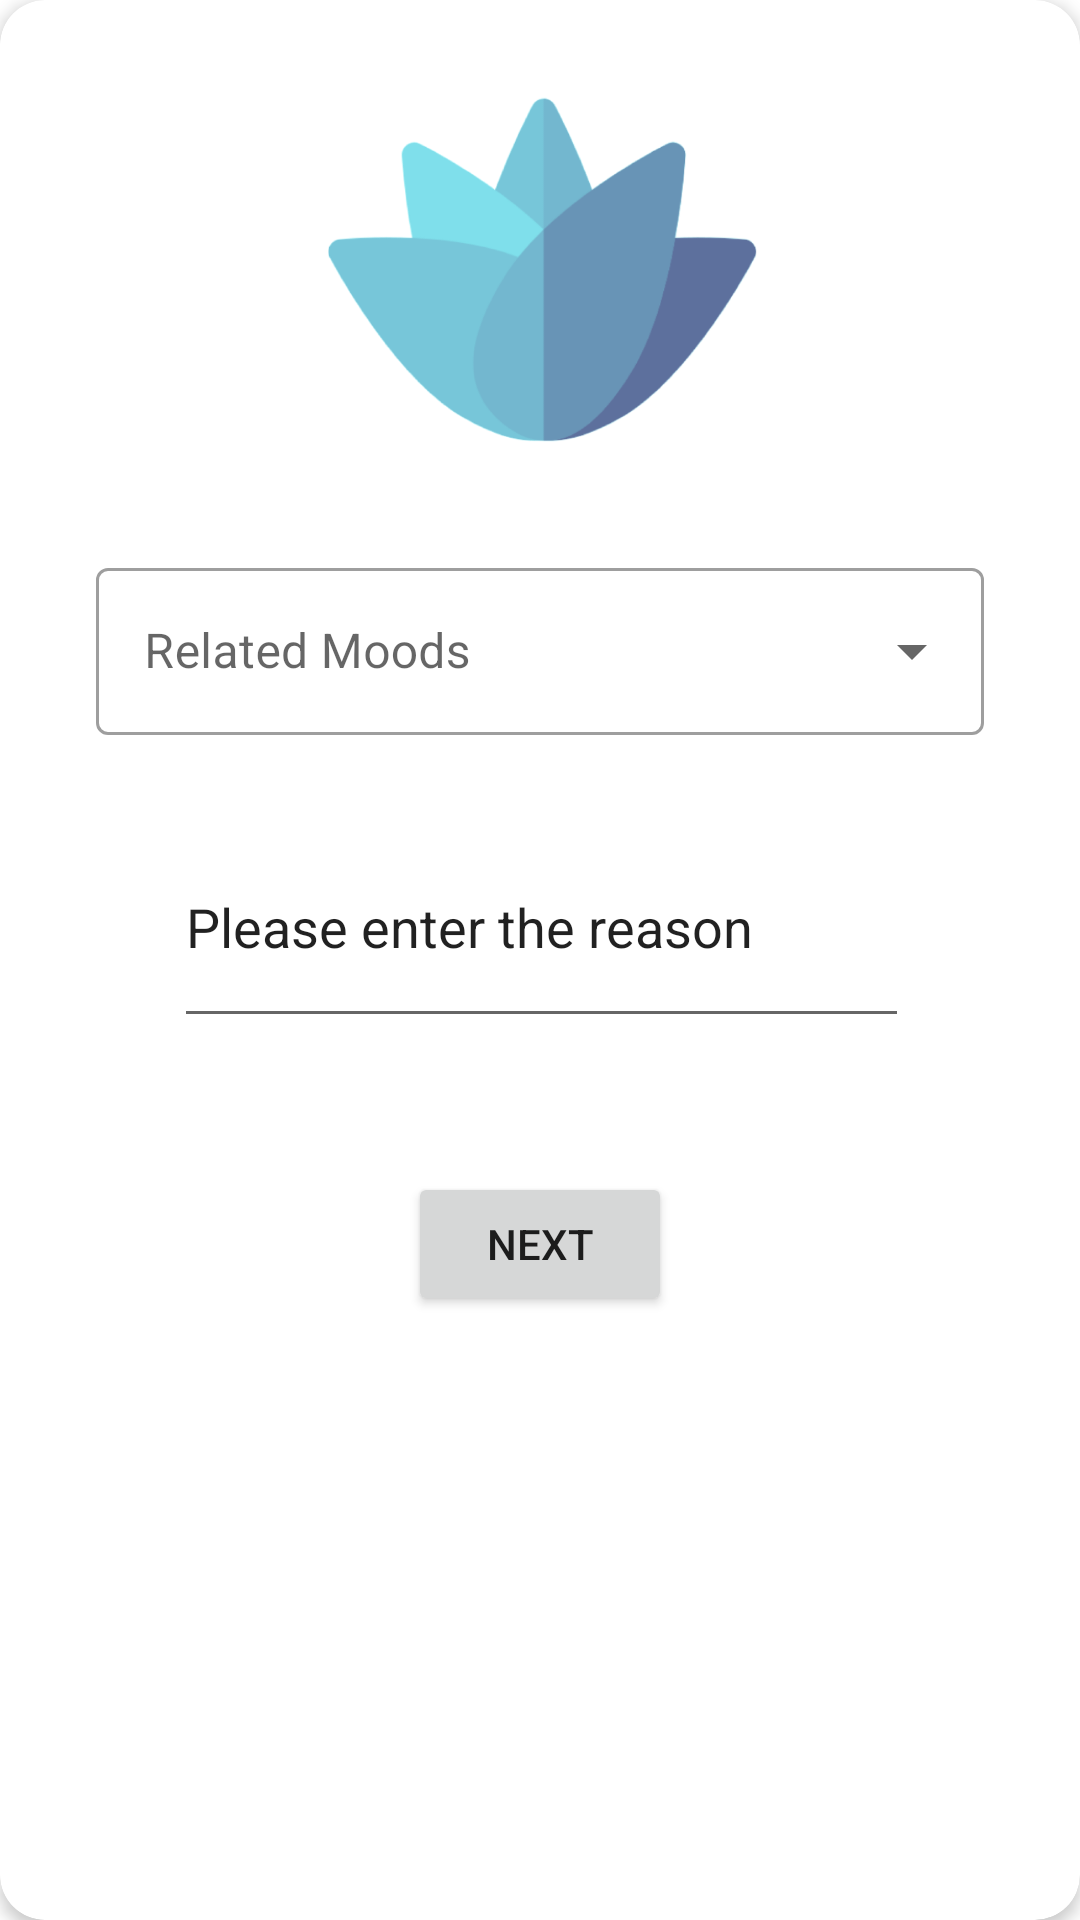

Write the Android layout XML for this screen, with the resource values it uses.
<!-- AndroidManifest.xml: application theme Theme.THRIVE -->
<!-- res/layout/check_in_pop_up2.xml -->
<?xml version="1.0" encoding="utf-8"?>
<androidx.constraintlayout.widget.ConstraintLayout xmlns:android="http://schemas.android.com/apk/res/android"
    xmlns:app="http://schemas.android.com/apk/res-auto"
    xmlns:tools="http://schemas.android.com/tools"
    android:layout_width="330dp"
    android:layout_height="wrap_content"
    xmlns:card_view="http://schemas.android.com/apk/res-auto"
    android:layout_gravity="center"
    android:background="#00000000">

    <androidx.cardview.widget.CardView
        android:layout_width="match_parent"
        android:layout_height="match_parent"
        card_view:cardCornerRadius="15dp"
        card_view:cardElevation="3dp"
        app:layout_constraintBottom_toBottomOf="parent"
        app:layout_constraintEnd_toEndOf="parent"
        app:layout_constraintStart_toStartOf="parent"
        app:layout_constraintTop_toTopOf="parent">

        <androidx.constraintlayout.widget.ConstraintLayout
            android:layout_width="match_parent"
            android:layout_height="483dp">

            <ImageView
                android:id="@+id/imageView12"
                android:layout_width="150dp"
                android:layout_height="150dp"
                android:layout_marginTop="16dp"
                card_view:layout_constraintEnd_toEndOf="parent"
                card_view:layout_constraintStart_toStartOf="parent"
                card_view:layout_constraintTop_toTopOf="parent"
                card_view:srcCompat="@drawable/logo_blue" />

            <com.google.android.material.textfield.TextInputLayout
                android:id="@+id/moodsTextInputLayout"
                style="@style/Widget.MaterialComponents.TextInputLayout.OutlinedBox.ExposedDropdownMenu"
                android:layout_width="match_parent"
                android:layout_height="wrap_content"
                android:layout_marginStart="32dp"
                android:layout_marginEnd="32dp"
                app:layout_constraintBottom_toBottomOf="parent"
                app:layout_constraintEnd_toEndOf="parent"
                app:layout_constraintStart_toStartOf="parent"
                app:layout_constraintTop_toBottomOf="@+id/imageView12"
                app:layout_constraintVertical_bias="0.06999999">

                <AutoCompleteTextView
                    android:id="@+id/relatedMoodsInput"
                    android:layout_width="match_parent"
                    android:layout_height="match_parent"
                    android:hint="Related Moods"
                    android:inputType="none"
                    app:layout_constraintEnd_toEndOf="parent"
                    app:layout_constraintStart_toStartOf="parent"
                    app:layout_constraintTop_toTopOf="parent" />
            </com.google.android.material.textfield.TextInputLayout>

            <Button
                android:id="@+id/nextButtonCheckIn2"
                android:layout_width="wrap_content"
                android:layout_height="wrap_content"
                android:hint="Next"
                android:text="Next"
                app:layout_constraintBottom_toBottomOf="parent"
                app:layout_constraintEnd_toEndOf="parent"
                app:layout_constraintStart_toStartOf="parent"
                app:layout_constraintTop_toBottomOf="@+id/editTextReason" />

            <EditText
                android:id="@+id/editTextReason"
                android:layout_width="245dp"
                android:layout_height="77dp"
                android:layout_marginTop="24dp"
                android:ems="10"
                android:inputType="textPersonName"
                android:text="Please enter the reason"
                app:layout_constraintEnd_toEndOf="parent"
                app:layout_constraintHorizontal_bias="0.505"
                app:layout_constraintStart_toStartOf="parent"
                app:layout_constraintTop_toBottomOf="@+id/moodsTextInputLayout" />

        </androidx.constraintlayout.widget.ConstraintLayout>
    </androidx.cardview.widget.CardView>
</androidx.constraintlayout.widget.ConstraintLayout>
<!-- resources referenced by this layout -->
<resources>
  <!-- drawable logo_blue: png bitmap (drawable-v24, 111568 bytes) -->
  <style name="Theme.THRIVE" parent="Theme.MaterialComponents.DayNight.DarkActionBar">
          
          <item name="colorPrimary">@color/colorPrimary</item>
          <item name="colorPrimaryVariant">@color/colorPrimaryDark</item>
          <item name="colorOnPrimary">@color/colorSecondaryDark</item>
          
          <item name="colorSecondary">@color/colorAccent</item>
          <item name="colorSecondaryVariant">@color/colorSecondaryDark</item>
          <item name="colorOnSecondary">@color/black</item>
          
          <item name="android:statusBarColor" tools:targetApi="l">?attr/colorPrimary</item>
          
      </style>
  <color name="colorPrimary">#448aff</color>
  <color name="colorPrimaryDark">#005ecb</color>
  <color name="colorSecondaryDark">#FFFFFF</color>
  <color name="colorAccent">#b3e5fc</color>
  <color name="black">#FF000000</color>
</resources>
